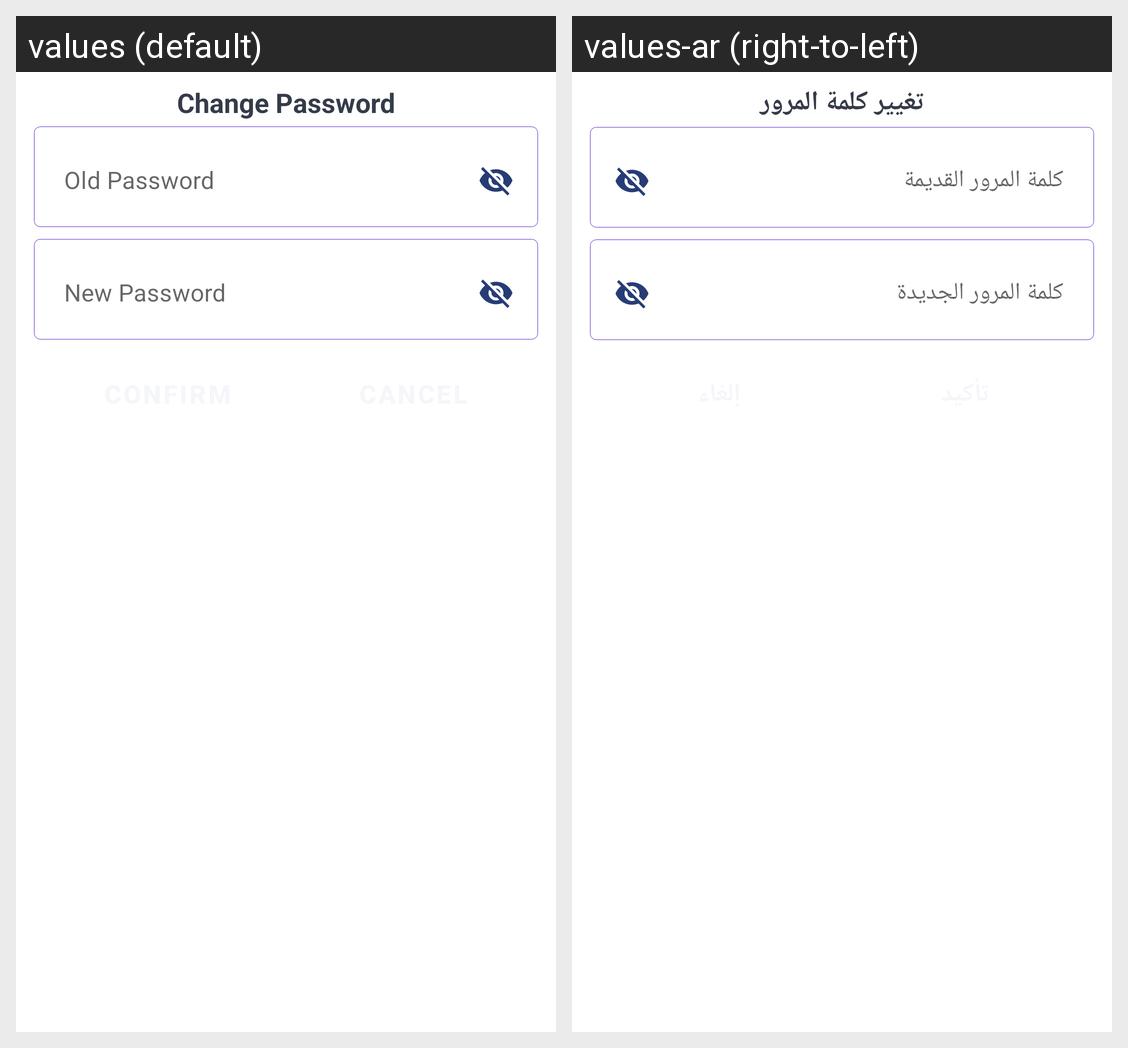

This grid shows one Android layout under two languages. Give, for every string resource on the screen, its name, the default text and each shown locale's text.
Android screen res/layout/change_password_dialog.xml rendered under 2 locales, left to right: values (default), values-ar (right-to-left). Device: Nexus 5 (rendered at 1080×1920; each locale shown at half size, 540×960, under a caption strip naming it); theme AppTheme.
Strings drawn on this screen, with the default value and each locale's value (text and hints the layout hard-codes, and strings that could not be matched under every locale, appear in the picture but are not listed):

change_password
  values: Change Password
  values-ar: تغيير كلمة المرور

old_password
  values: Old Password
  values-ar: كلمة المرور القديمة

new_password
  values: New Password
  values-ar: كلمة المرور الجديدة
